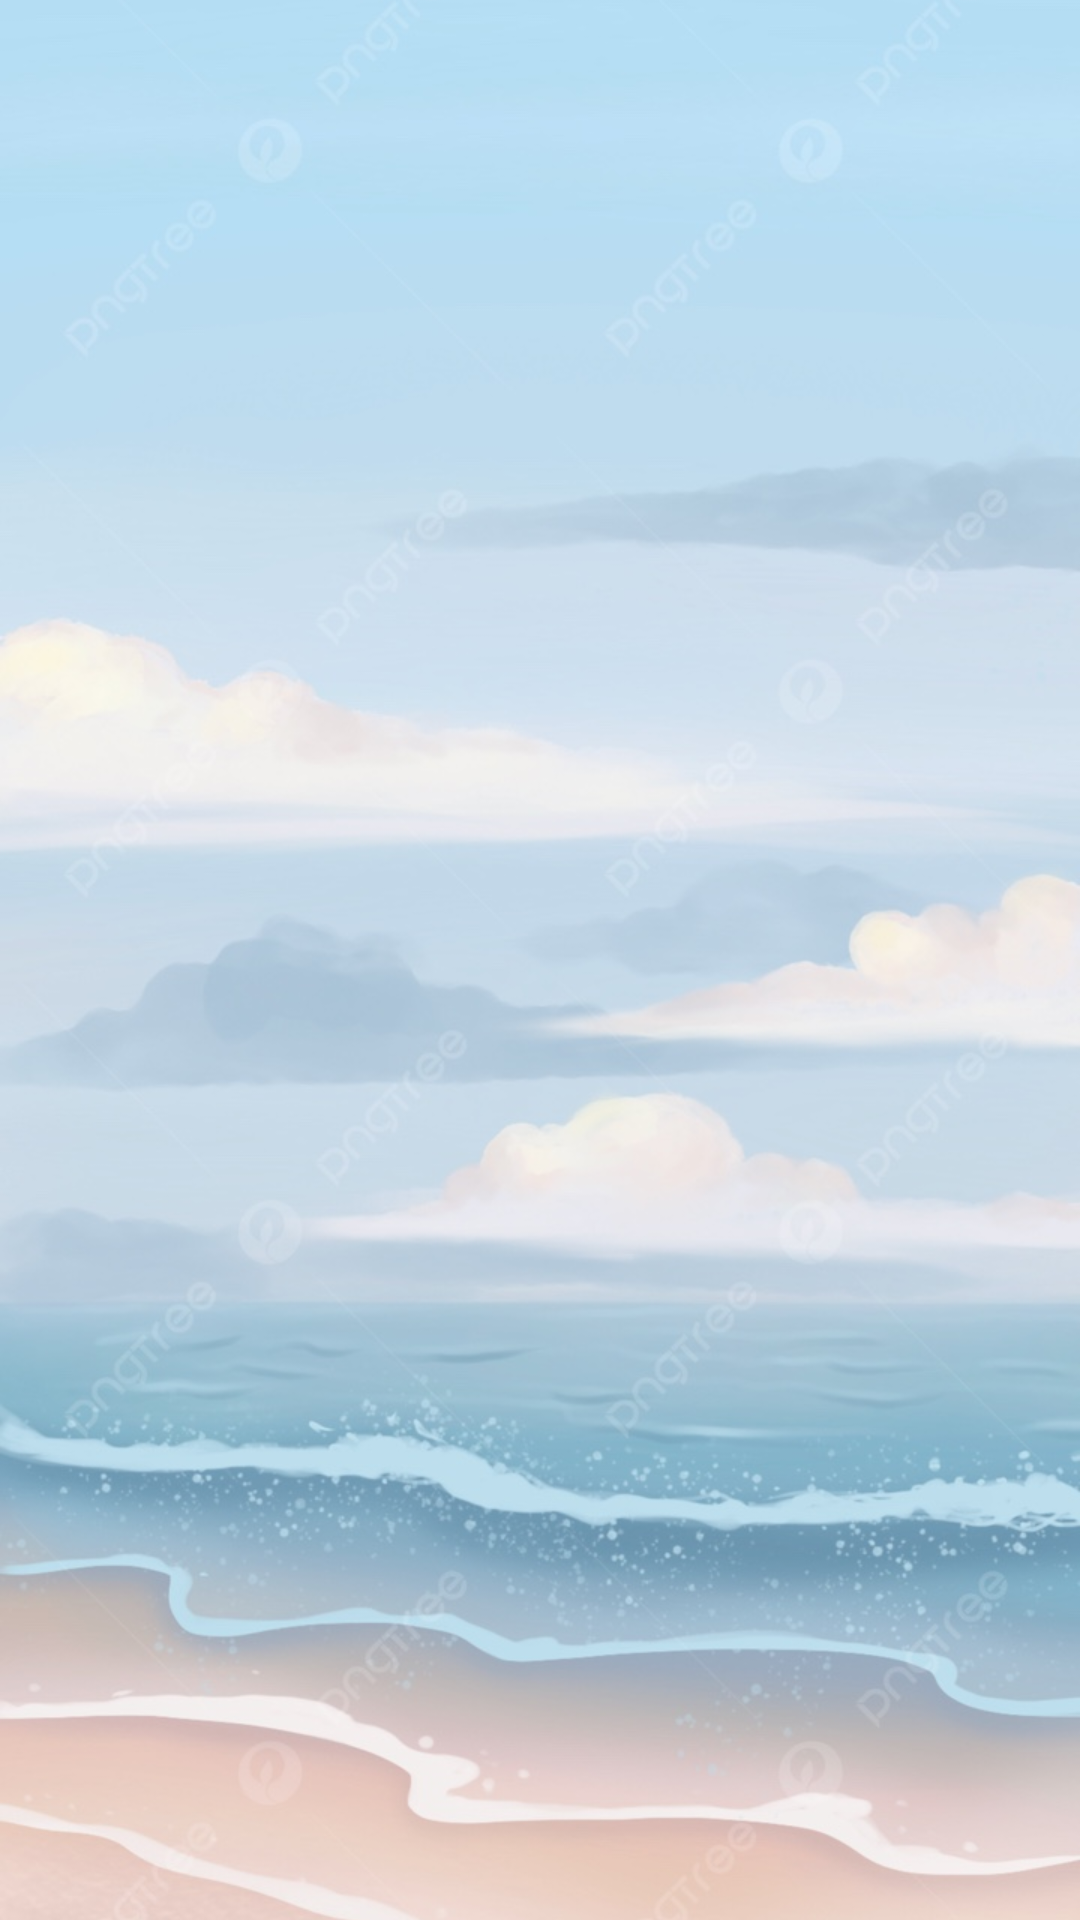

The Android layout XML behind this screen, and the referenced resources:
<!-- AndroidManifest.xml: activity theme Theme.Design.NoActionBar -->
<!-- res/layout/activity_splash.xml -->
<?xml version="1.0" encoding="utf-8"?>
<FrameLayout xmlns:android="http://schemas.android.com/apk/res/android"
    android:layout_width="match_parent"
    android:layout_height="match_parent"
    xmlns:tools="http://schemas.android.com/tools"
    tools:context=".SplashActivity"
    android:orientation="vertical">

    <ImageView
        android:layout_width="match_parent"
        android:layout_height="match_parent"
        android:scaleType="centerCrop"
        android:src="@drawable/splash"/>
    <ImageView
        android:id="@+id/splash_image"
        android:layout_width="160dp"
        android:layout_height="160dp"
        android:layout_gravity="center" />

</FrameLayout>
<!-- resources referenced by this layout -->
<resources>
  <!-- drawable splash: jpeg bitmap (drawable, 294369 bytes) -->
</resources>
